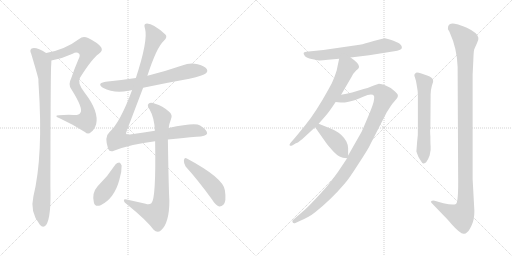
t = 0.00 s
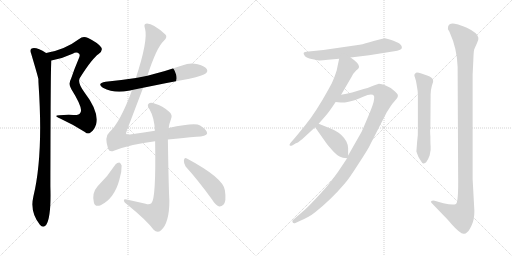
t = 2.26 s
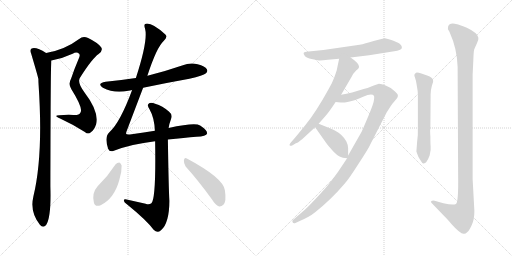
t = 4.52 s
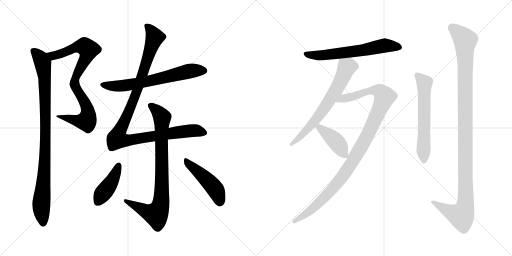
t = 6.79 s
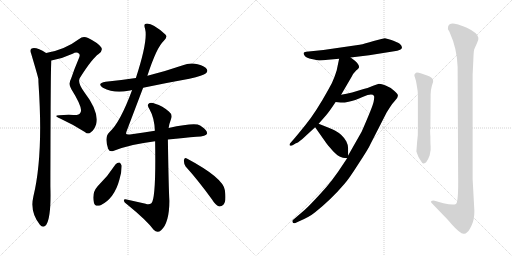
t = 9.05 s
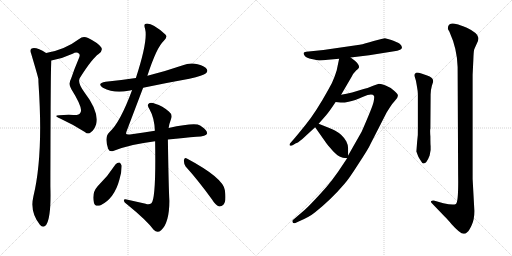
t = 11.31 s

The animated SVG that drew these frames (rendered in a browser with its animation timeline set to each time). Animation: 13 CSS @keyframes rules; one cycle of 11.31 s.

<svg version="1.1" viewBox="0 0 2048 1024" xmlns="http://www.w3.org/2000/svg">
  <g stroke="lightgray" stroke-dasharray="1,1" stroke-width="1" transform="scale(4, 4)">
    <line x1="0" y1="0" x2="256" y2="256"></line>
    <line x1="256" y1="0" x2="0" y2="256"></line>
    <line x1="128" y1="0" x2="128" y2="256"></line>
    <line x1="0" y1="128" x2="256" y2="128"></line>
    <line x1="256" y1="0" x2="512" y2="256"></line>
    <line x1="512" y1="0" x2="256" y2="256"></line>
    <line x1="384" y1="0" x2="384" y2="256"></line>
    <line x1="256" y1="128" x2="512" y2="128"></line>
  </g>
<g transform="scale(1, -1) translate(0, -850)">
   <style type="text/css">
    @keyframes keyframes0 {
      from {
       stroke: black;
       stroke-dashoffset: 847;
       stroke-width: 128;
       }
       73% {
       animation-timing-function: step-end;
       stroke: black;
       stroke-dashoffset: 0;
       stroke-width: 128;
       }
       to {
       stroke: black;
       stroke-width: 1024;
       }
       }
       #make-me-a-hanzi-animation-0 {
         animation: keyframes0 0.939290s both;
         animation-delay: 0.000000s;
         animation-timing-function: linear;
       }
    @keyframes keyframes1 {
      from {
       stroke: black;
       stroke-dashoffset: 961;
       stroke-width: 128;
       }
       76% {
       animation-timing-function: step-end;
       stroke: black;
       stroke-dashoffset: 0;
       stroke-width: 128;
       }
       to {
       stroke: black;
       stroke-width: 1024;
       }
       }
       #make-me-a-hanzi-animation-1 {
         animation: keyframes1 1.032064s both;
         animation-delay: 0.939290s;
         animation-timing-function: linear;
       }
    @keyframes keyframes2 {
      from {
       stroke: black;
       stroke-dashoffset: 665;
       stroke-width: 128;
       }
       68% {
       animation-timing-function: step-end;
       stroke: black;
       stroke-dashoffset: 0;
       stroke-width: 128;
       }
       to {
       stroke: black;
       stroke-width: 1024;
       }
       }
       #make-me-a-hanzi-animation-2 {
         animation: keyframes2 0.791178s both;
         animation-delay: 1.971354s;
         animation-timing-function: linear;
       }
    @keyframes keyframes3 {
      from {
       stroke: black;
       stroke-dashoffset: 1098;
       stroke-width: 128;
       }
       78% {
       animation-timing-function: step-end;
       stroke: black;
       stroke-dashoffset: 0;
       stroke-width: 128;
       }
       to {
       stroke: black;
       stroke-width: 1024;
       }
       }
       #make-me-a-hanzi-animation-3 {
         animation: keyframes3 1.143555s both;
         animation-delay: 2.762532s;
         animation-timing-function: linear;
       }
    @keyframes keyframes4 {
      from {
       stroke: black;
       stroke-dashoffset: 846;
       stroke-width: 128;
       }
       73% {
       animation-timing-function: step-end;
       stroke: black;
       stroke-dashoffset: 0;
       stroke-width: 128;
       }
       to {
       stroke: black;
       stroke-width: 1024;
       }
       }
       #make-me-a-hanzi-animation-4 {
         animation: keyframes4 0.938477s both;
         animation-delay: 3.906087s;
         animation-timing-function: linear;
       }
    @keyframes keyframes5 {
      from {
       stroke: black;
       stroke-dashoffset: 425;
       stroke-width: 128;
       }
       58% {
       animation-timing-function: step-end;
       stroke: black;
       stroke-dashoffset: 0;
       stroke-width: 128;
       }
       to {
       stroke: black;
       stroke-width: 1024;
       }
       }
       #make-me-a-hanzi-animation-5 {
         animation: keyframes5 0.595866s both;
         animation-delay: 4.844564s;
         animation-timing-function: linear;
       }
    @keyframes keyframes6 {
      from {
       stroke: black;
       stroke-dashoffset: 473;
       stroke-width: 128;
       }
       61% {
       animation-timing-function: step-end;
       stroke: black;
       stroke-dashoffset: 0;
       stroke-width: 128;
       }
       to {
       stroke: black;
       stroke-width: 1024;
       }
       }
       #make-me-a-hanzi-animation-6 {
         animation: keyframes6 0.634928s both;
         animation-delay: 5.440430s;
         animation-timing-function: linear;
       }
    @keyframes keyframes7 {
      from {
       stroke: black;
       stroke-dashoffset: 634;
       stroke-width: 128;
       }
       67% {
       animation-timing-function: step-end;
       stroke: black;
       stroke-dashoffset: 0;
       stroke-width: 128;
       }
       to {
       stroke: black;
       stroke-width: 1024;
       }
       }
       #make-me-a-hanzi-animation-7 {
         animation: keyframes7 0.765951s both;
         animation-delay: 6.075358s;
         animation-timing-function: linear;
       }
    @keyframes keyframes8 {
      from {
       stroke: black;
       stroke-dashoffset: 674;
       stroke-width: 128;
       }
       69% {
       animation-timing-function: step-end;
       stroke: black;
       stroke-dashoffset: 0;
       stroke-width: 128;
       }
       to {
       stroke: black;
       stroke-width: 1024;
       }
       }
       #make-me-a-hanzi-animation-8 {
         animation: keyframes8 0.798503s both;
         animation-delay: 6.841309s;
         animation-timing-function: linear;
       }
    @keyframes keyframes9 {
      from {
       stroke: black;
       stroke-dashoffset: 1090;
       stroke-width: 128;
       }
       78% {
       animation-timing-function: step-end;
       stroke: black;
       stroke-dashoffset: 0;
       stroke-width: 128;
       }
       to {
       stroke: black;
       stroke-width: 1024;
       }
       }
       #make-me-a-hanzi-animation-9 {
         animation: keyframes9 1.137044s both;
         animation-delay: 7.639812s;
         animation-timing-function: linear;
       }
    @keyframes keyframes10 {
      from {
       stroke: black;
       stroke-dashoffset: 419;
       stroke-width: 128;
       }
       58% {
       animation-timing-function: step-end;
       stroke: black;
       stroke-dashoffset: 0;
       stroke-width: 128;
       }
       to {
       stroke: black;
       stroke-width: 1024;
       }
       }
       #make-me-a-hanzi-animation-10 {
         animation: keyframes10 0.590983s both;
         animation-delay: 8.776856s;
         animation-timing-function: linear;
       }
    @keyframes keyframes11 {
      from {
       stroke: black;
       stroke-dashoffset: 610;
       stroke-width: 128;
       }
       67% {
       animation-timing-function: step-end;
       stroke: black;
       stroke-dashoffset: 0;
       stroke-width: 128;
       }
       to {
       stroke: black;
       stroke-width: 1024;
       }
       }
       #make-me-a-hanzi-animation-11 {
         animation: keyframes11 0.746419s both;
         animation-delay: 9.367839s;
         animation-timing-function: linear;
       }
    @keyframes keyframes12 {
      from {
       stroke: black;
       stroke-dashoffset: 1159;
       stroke-width: 128;
       }
       79% {
       animation-timing-function: step-end;
       stroke: black;
       stroke-dashoffset: 0;
       stroke-width: 128;
       }
       to {
       stroke: black;
       stroke-width: 1024;
       }
       }
       #make-me-a-hanzi-animation-12 {
         animation: keyframes12 1.193197s both;
         animation-delay: 10.114258s;
         animation-timing-function: linear;
       }
</style>
<path d="M 205.5 608.5 Q 247.5 615.5 290.5 635.5 Q 306.5 645.5 316.5 635.5 Q 322.5 629.5 313.5 612.5 Q 297.5 575.5 284.5 536.5 Q 271.5 512.5 285.5 493.5 Q 334.5 415.5 321.5 399.5 Q 317.5 389.5 293.5 390.5 Q 265.5 391.5 236.5 389.5 Q 211.5 388.5 240.5 376.5 Q 292.5 352.5 339.5 322.5 Q 352.5 310.5 364.5 322.5 Q 377.5 331.5 384.5 353.5 Q 396.5 404.5 339.5 478.5 Q 306.5 520.5 320.5 540.5 Q 368.5 616.5 394.5 634.5 Q 413.5 647.5 404.5 661.5 Q 391.5 679.5 352.5 698.5 Q 331.5 707.5 316.5 694.5 Q 259.5 651.5 184.5 638.5 C 155.5 632.5 176.5 602.5 205.5 608.5 Z" fill="lightgray"></path> 
<path d="M 184.5 638.5 Q 145.5 663.5 126.5 656.5 Q 117.5 650.5 124.5 636.5 Q 151.5 545.5 153.5 534.5 Q 153.5 524.5 154.5 509.5 Q 173.5 227.5 133.5 64.5 Q 118.5 1.5 159.5 -48.5 Q 172.5 -64.5 184.5 -49.5 Q 205.5 -18.5 201.5 105.5 Q 202.5 556.5 204.5 585.5 Q 205.5 600.5 205.5 608.5 C 206.5 626.5 206.5 626.5 184.5 638.5 Z" fill="lightgray"></path> 
<path d="M 572.5 499.5 Q 662.5 518.5 757.5 535.5 Q 814.5 548.5 822.5 556.5 Q 832.5 563.5 827.5 573.5 Q 820.5 585.5 790.5 593.5 Q 759.5 600.5 728.5 588.5 Q 664.5 566.5 593.5 548.5 Q 590.5 548.5 589.5 547.5 L 543.5 538.5 Q 483.5 529.5 422.5 523.5 Q 385.5 517.5 411.5 499.5 Q 456.5 475.5 513.5 487.5 Q 519.5 488.5 528.5 490.5 L 572.5 499.5 Z" fill="lightgray"></path> 
<path d="M 671.5 292.5 Q 738.5 299.5 785.5 303.5 Q 825.5 304.5 828.5 316.5 Q 829.5 329.5 800.5 348.5 Q 779.5 360.5 674.5 338.5 L 619.5 327.5 Q 576.5 321.5 526.5 313.5 Q 505.5 310.5 504.5 315.5 Q 503.5 319.5 510.5 336.5 L 572.5 499.5 L 589.5 547.5 Q 626.5 661.5 655.5 687.5 Q 671.5 702.5 661.5 712.5 Q 607.5 760.5 583.5 755.5 Q 573.5 754.5 580.5 734.5 Q 592.5 688.5 543.5 538.5 L 528.5 490.5 Q 480.5 360.5 437.5 321.5 Q 416.5 303.5 432.5 255.5 Q 438.5 240.5 455.5 247.5 Q 525.5 274.5 620.5 285.5 L 671.5 292.5 Z" fill="lightgray"></path> 
<path d="M 674.5 338.5 Q 677.5 357.5 683.5 372.5 Q 692.5 391.5 675.5 404.5 Q 650.5 426.5 620.5 435.5 Q 601.5 442.5 593.5 434.5 Q 587.5 427.5 598.5 412.5 Q 617.5 379.5 619.5 327.5 L 620.5 285.5 Q 624.5 53.5 605.5 37.5 Q 596.5 30.5 582.5 35.5 L 506.5 52.5 Q 494.5 55.5 495.5 47.5 Q 496.5 40.5 507.5 33.5 Q 585.5 -29.5 614.5 -68.5 Q 629.5 -84.5 644.5 -70.5 Q 677.5 -40.5 677.5 47.5 Q 674.5 98.5 671.5 292.5 L 674.5 338.5 Z" fill="lightgray"></path> 
<path d="M 462.5 193.5 Q 431.5 145.5 390.5 105.5 Q 366.5 78.5 375.5 40.5 Q 379.5 21.5 402.5 29.5 Q 457.5 56.5 477.5 131.5 Q 487.5 162.5 486.5 188.5 Q 482.5 198.5 477.5 200.5 Q 468.5 200.5 462.5 193.5 Z" fill="lightgray"></path> 
<path d="M 742.5 184.5 Q 791.5 130.5 847.5 53.5 Q 860.5 31.5 876.5 24.5 Q 885.5 23.5 893.5 31.5 Q 906.5 44.5 899.5 89.5 Q 893.5 138.5 747.5 216.5 Q 738.5 222.5 735.5 209.5 Q 734.5 196.5 742.5 184.5 Z" fill="lightgray"></path> 
<path d="M 1438.5 671.5 L 1293.5 650.5 L 1224.5 643.5 Q 1215.5 641.5 1214.5 638.5 Q 1213.5 634.5 1219.5 626.5 Q 1226.5 618.5 1246.5 614.5 Q 1267.5 609.5 1275.5 608.5 Q 1284.5 607.5 1311.5 611.5 L 1356.5 615.5 L 1402.5 620.5 L 1476.5 629.5 L 1570.5 644.5 Q 1592.5 647.5 1600.5 651.5 Q 1609.5 655.5 1607.5 662.5 Q 1606.5 669.5 1597.5 676.5 Q 1588.5 682.5 1565.5 690.5 Q 1542.5 697.5 1539.5 697.5 Q 1537.5 697.5 1525.5 694.5 L 1494.5 686.5 Q 1459.5 675.5 1438.5 671.5 Z" fill="lightgray"></path> 
<path d="M 1356.5 615.5 L 1347.5 572.5 Q 1347.5 570.5 1338.5 544.5 Q 1329.5 518.5 1312.5 490.5 Q 1264.5 403.5 1222.5 351.5 Q 1180.5 299.5 1176.5 295.5 L 1162.5 279.5 Q 1156.5 273.5 1158.5 269.5 Q 1160.5 264.5 1170.5 269.5 L 1183.5 277.5 Q 1189.5 277.5 1209.5 294.5 L 1260.5 341.5 L 1274.5 355.5 L 1304.5 389.5 Q 1319.5 407.5 1342.5 442.5 L 1364.5 471.5 L 1406.5 543.5 Q 1410.5 554.5 1424.5 568.5 Q 1433.5 574.5 1435.5 579.5 Q 1439.5 590.5 1418.5 608.5 L 1402.5 620.5 C 1378.5 638.5 1362.5 644.5 1356.5 615.5 Z" fill="lightgray"></path> 
<path d="M 1388.5 217.5 L 1374.5 196.5 Q 1327.5 123.5 1281.5 75.5 Q 1236.5 26.5 1219.5 11.5 L 1170.5 -30.5 Q 1168.5 -33.5 1170.5 -38.5 Q 1172.5 -43.5 1179.5 -42.5 L 1194.5 -35.5 Q 1237.5 -17.5 1260.5 1.5 Q 1325.5 53.5 1376.5 113.5 Q 1393.5 131.5 1433.5 194.5 Q 1474.5 256.5 1482.5 275.5 L 1546.5 400.5 L 1560.5 422.5 Q 1568.5 435.5 1580.5 448.5 Q 1592.5 460.5 1591.5 468.5 Q 1591.5 475.5 1576.5 487.5 Q 1561.5 501.5 1542.5 508.5 Q 1524.5 515.5 1512.5 514.5 L 1492.5 507.5 Q 1470.5 497.5 1454.5 494.5 L 1408.5 480.5 Q 1385.5 474.5 1364.5 471.5 C 1334.5 466.5 1312.5 445.5 1342.5 442.5 L 1362.5 440.5 Q 1370.5 438.5 1394.5 443.5 Q 1418.5 448.5 1452.5 463.5 Q 1487.5 478.5 1495.5 467.5 Q 1498.5 463.5 1494.5 443.5 Q 1490.5 423.5 1446.5 323.5 L 1392.5 228.5 L 1388.5 217.5 Z" fill="lightgray"></path> 
<path d="M 1260.5 341.5 L 1305.5 277.5 Q 1307.5 274.5 1332.5 245.5 Q 1350.5 227.5 1360.5 223.5 Q 1368.5 219.5 1388.5 217.5 C 1392.5 217.5 1392.5 217.5 1392.5 228.5 L 1392.5 257.5 Q 1392.5 270.5 1385.5 284.5 Q 1371.5 311.5 1339.5 328.5 Q 1322.5 336.5 1274.5 355.5 C 1246.5 366.5 1243.5 366.5 1260.5 341.5 Z" fill="lightgray"></path> 
<path d="M 1668.5 283.5 L 1665.5 244.5 L 1672.5 225.5 Q 1675.5 218.5 1684.5 205.5 Q 1690.5 194.5 1694.5 196.5 Q 1706.5 196.5 1718.5 228.5 L 1722.5 250.5 L 1722.5 266.5 Q 1721.5 272.5 1721.5 304.5 Q 1719.5 330.5 1721.5 336.5 L 1722.5 473.5 Q 1722.5 489.5 1727.5 507.5 Q 1733.5 524.5 1732.5 527.5 Q 1731.5 541.5 1708.5 548.5 L 1685.5 556.5 Q 1671.5 560.5 1664.5 559.5 Q 1658.5 555.5 1657.5 551.5 Q 1656.5 547.5 1660.5 538.5 Q 1664.5 528.5 1667.5 506.5 Q 1671.5 484.5 1671.5 473.5 L 1671.5 345.5 Q 1672.5 309.5 1668.5 283.5 Z" fill="lightgray"></path> 
<path d="M 1897.5 6.5 L 1890.5 134.5 L 1890.5 551.5 L 1893.5 613.5 Q 1894.5 645.5 1896.5 651.5 Q 1898.5 657.5 1906.5 674.5 Q 1915.5 690.5 1913.5 699.5 Q 1911.5 718.5 1867.5 739.5 Q 1833.5 752.5 1828.5 753.5 Q 1797.5 762.5 1792.5 744.5 Q 1790.5 734.5 1793.5 730.5 Q 1796.5 726.5 1798.5 721.5 Q 1828.5 655.5 1830.5 582.5 L 1832.5 153.5 Q 1834.5 40.5 1823.5 34.5 Q 1813.5 27.5 1773.5 37.5 L 1738.5 47.5 Q 1729.5 49.5 1725.5 46.5 Q 1721.5 43.5 1726.5 38.5 L 1778.5 -15.5 Q 1787.5 -23.5 1806.5 -46.5 Q 1842.5 -86.5 1855.5 -84.5 Q 1861.5 -85.5 1868.5 -78.5 Q 1877.5 -71.5 1887.5 -48.5 Q 1897.5 -26.5 1897.5 6.5 Z" fill="lightgray"></path> 
      <clipPath id="make-me-a-hanzi-clip-0">
      <path d="M 205.5 608.5 Q 247.5 615.5 290.5 635.5 Q 306.5 645.5 316.5 635.5 Q 322.5 629.5 313.5 612.5 Q 297.5 575.5 284.5 536.5 Q 271.5 512.5 285.5 493.5 Q 334.5 415.5 321.5 399.5 Q 317.5 389.5 293.5 390.5 Q 265.5 391.5 236.5 389.5 Q 211.5 388.5 240.5 376.5 Q 292.5 352.5 339.5 322.5 Q 352.5 310.5 364.5 322.5 Q 377.5 331.5 384.5 353.5 Q 396.5 404.5 339.5 478.5 Q 306.5 520.5 320.5 540.5 Q 368.5 616.5 394.5 634.5 Q 413.5 647.5 404.5 661.5 Q 391.5 679.5 352.5 698.5 Q 331.5 707.5 316.5 694.5 Q 259.5 651.5 184.5 638.5 C 155.5 632.5 176.5 602.5 205.5 608.5 Z" fill="lightgray"></path>
      </clipPath>
      <path clip-path="url(#make-me-a-hanzi-clip-0)" d="M 193.5 637.5 L 203.5 629.5 L 222.5 628.5 L 308.5 663.5 L 327.5 665.5 L 338.5 665.5 L 353.5 652.5 L 346.5 624.5 L 306.5 550.5 L 297.5 522.5 L 306.5 492.5 L 345.5 428.5 L 352.5 400.5 L 348.5 371.5 L 345.5 366.5 L 323.5 365.5 L 244.5 384.5 " fill="none" id="make-me-a-hanzi-animation-0" stroke-dasharray="719 1438" stroke-linecap="round"></path>

      <clipPath id="make-me-a-hanzi-clip-1">
      <path d="M 184.5 638.5 Q 145.5 663.5 126.5 656.5 Q 117.5 650.5 124.5 636.5 Q 151.5 545.5 153.5 534.5 Q 153.5 524.5 154.5 509.5 Q 173.5 227.5 133.5 64.5 Q 118.5 1.5 159.5 -48.5 Q 172.5 -64.5 184.5 -49.5 Q 205.5 -18.5 201.5 105.5 Q 202.5 556.5 204.5 585.5 Q 205.5 600.5 205.5 608.5 C 206.5 626.5 206.5 626.5 184.5 638.5 Z" fill="lightgray"></path>
      </clipPath>
      <path clip-path="url(#make-me-a-hanzi-clip-1)" d="M 133.5 646.5 L 161.5 619.5 L 171.5 598.5 L 178.5 538.5 L 181.5 227.5 L 165.5 38.5 L 172.5 -42.5 " fill="none" id="make-me-a-hanzi-animation-1" stroke-dasharray="833 1666" stroke-linecap="round"></path>

      <clipPath id="make-me-a-hanzi-clip-2">
      <path d="M 572.5 499.5 Q 662.5 518.5 757.5 535.5 Q 814.5 548.5 822.5 556.5 Q 832.5 563.5 827.5 573.5 Q 820.5 585.5 790.5 593.5 Q 759.5 600.5 728.5 588.5 Q 664.5 566.5 593.5 548.5 Q 590.5 548.5 589.5 547.5 L 543.5 538.5 Q 483.5 529.5 422.5 523.5 Q 385.5 517.5 411.5 499.5 Q 456.5 475.5 513.5 487.5 Q 519.5 488.5 528.5 490.5 L 572.5 499.5 Z" fill="lightgray"></path>
      </clipPath>
      <path clip-path="url(#make-me-a-hanzi-clip-2)" d="M 414.5 512.5 L 436.5 506.5 L 487.5 506.5 L 590.5 524.5 L 756.5 565.5 L 816.5 567.5 " fill="none" id="make-me-a-hanzi-animation-2" stroke-dasharray="537 1074" stroke-linecap="round"></path>

      <clipPath id="make-me-a-hanzi-clip-3">
      <path d="M 671.5 292.5 Q 738.5 299.5 785.5 303.5 Q 825.5 304.5 828.5 316.5 Q 829.5 329.5 800.5 348.5 Q 779.5 360.5 674.5 338.5 L 619.5 327.5 Q 576.5 321.5 526.5 313.5 Q 505.5 310.5 504.5 315.5 Q 503.5 319.5 510.5 336.5 L 572.5 499.5 L 589.5 547.5 Q 626.5 661.5 655.5 687.5 Q 671.5 702.5 661.5 712.5 Q 607.5 760.5 583.5 755.5 Q 573.5 754.5 580.5 734.5 Q 592.5 688.5 543.5 538.5 L 528.5 490.5 Q 480.5 360.5 437.5 321.5 Q 416.5 303.5 432.5 255.5 Q 438.5 240.5 455.5 247.5 Q 525.5 274.5 620.5 285.5 L 671.5 292.5 Z" fill="lightgray"></path>
      </clipPath>
      <path clip-path="url(#make-me-a-hanzi-clip-3)" d="M 588.5 745.5 L 618.5 699.5 L 547.5 483.5 L 468.5 295.5 L 511.5 288.5 L 766.5 327.5 L 819.5 318.5 " fill="none" id="make-me-a-hanzi-animation-3" stroke-dasharray="970 1940" stroke-linecap="round"></path>

      <clipPath id="make-me-a-hanzi-clip-4">
      <path d="M 674.5 338.5 Q 677.5 357.5 683.5 372.5 Q 692.5 391.5 675.5 404.5 Q 650.5 426.5 620.5 435.5 Q 601.5 442.5 593.5 434.5 Q 587.5 427.5 598.5 412.5 Q 617.5 379.5 619.5 327.5 L 620.5 285.5 Q 624.5 53.5 605.5 37.5 Q 596.5 30.5 582.5 35.5 L 506.5 52.5 Q 494.5 55.5 495.5 47.5 Q 496.5 40.5 507.5 33.5 Q 585.5 -29.5 614.5 -68.5 Q 629.5 -84.5 644.5 -70.5 Q 677.5 -40.5 677.5 47.5 Q 674.5 98.5 671.5 292.5 L 674.5 338.5 Z" fill="lightgray"></path>
      </clipPath>
      <path clip-path="url(#make-me-a-hanzi-clip-4)" d="M 602.5 428.5 L 621.5 414.5 L 648.5 378.5 L 644.5 37.5 L 632.5 4.5 L 620.5 -6.5 L 502.5 46.5 " fill="none" id="make-me-a-hanzi-animation-4" stroke-dasharray="718 1436" stroke-linecap="round"></path>

      <clipPath id="make-me-a-hanzi-clip-5">
      <path d="M 462.5 193.5 Q 431.5 145.5 390.5 105.5 Q 366.5 78.5 375.5 40.5 Q 379.5 21.5 402.5 29.5 Q 457.5 56.5 477.5 131.5 Q 487.5 162.5 486.5 188.5 Q 482.5 198.5 477.5 200.5 Q 468.5 200.5 462.5 193.5 Z" fill="lightgray"></path>
      </clipPath>
      <path clip-path="url(#make-me-a-hanzi-clip-5)" d="M 475.5 189.5 L 450.5 130.5 L 392.5 43.5 " fill="none" id="make-me-a-hanzi-animation-5" stroke-dasharray="297 594" stroke-linecap="round"></path>

      <clipPath id="make-me-a-hanzi-clip-6">
      <path d="M 742.5 184.5 Q 791.5 130.5 847.5 53.5 Q 860.5 31.5 876.5 24.5 Q 885.5 23.5 893.5 31.5 Q 906.5 44.5 899.5 89.5 Q 893.5 138.5 747.5 216.5 Q 738.5 222.5 735.5 209.5 Q 734.5 196.5 742.5 184.5 Z" fill="lightgray"></path>
      </clipPath>
      <path clip-path="url(#make-me-a-hanzi-clip-6)" d="M 746.5 204.5 L 853.5 103.5 L 870.5 75.5 L 878.5 39.5 " fill="none" id="make-me-a-hanzi-animation-6" stroke-dasharray="345 690" stroke-linecap="round"></path>

      <clipPath id="make-me-a-hanzi-clip-7">
      <path d="M 1438.5 671.5 L 1293.5 650.5 L 1224.5 643.5 Q 1215.5 641.5 1214.5 638.5 Q 1213.5 634.5 1219.5 626.5 Q 1226.5 618.5 1246.5 614.5 Q 1267.5 609.5 1275.5 608.5 Q 1284.5 607.5 1311.5 611.5 L 1356.5 615.5 L 1402.5 620.5 L 1476.5 629.5 L 1570.5 644.5 Q 1592.5 647.5 1600.5 651.5 Q 1609.5 655.5 1607.5 662.5 Q 1606.5 669.5 1597.5 676.5 Q 1588.5 682.5 1565.5 690.5 Q 1542.5 697.5 1539.5 697.5 Q 1537.5 697.5 1525.5 694.5 L 1494.5 686.5 Q 1459.5 675.5 1438.5 671.5 Z" fill="lightgray"></path>
      </clipPath>
      <path clip-path="url(#make-me-a-hanzi-clip-7)" d="M 1222.5 634.5 L 1259.5 628.5 L 1300.5 630.5 L 1449.5 649.5 L 1538.5 668.5 L 1596.5 661.5 " fill="none" id="make-me-a-hanzi-animation-7" stroke-dasharray="506 1012" stroke-linecap="round"></path>

      <clipPath id="make-me-a-hanzi-clip-8">
      <path d="M 1356.5 615.5 L 1347.5 572.5 Q 1347.5 570.5 1338.5 544.5 Q 1329.5 518.5 1312.5 490.5 Q 1264.5 403.5 1222.5 351.5 Q 1180.5 299.5 1176.5 295.5 L 1162.5 279.5 Q 1156.5 273.5 1158.5 269.5 Q 1160.5 264.5 1170.5 269.5 L 1183.5 277.5 Q 1189.5 277.5 1209.5 294.5 L 1260.5 341.5 L 1274.5 355.5 L 1304.5 389.5 Q 1319.5 407.5 1342.5 442.5 L 1364.5 471.5 L 1406.5 543.5 Q 1410.5 554.5 1424.5 568.5 Q 1433.5 574.5 1435.5 579.5 Q 1439.5 590.5 1418.5 608.5 L 1402.5 620.5 C 1378.5 638.5 1362.5 644.5 1356.5 615.5 Z" fill="lightgray"></path>
      </clipPath>
      <path clip-path="url(#make-me-a-hanzi-clip-8)" d="M 1420.5 583.5 L 1387.5 581.5 L 1351.5 503.5 L 1290.5 407.5 L 1206.5 308.5 L 1164.5 272.5 " fill="none" id="make-me-a-hanzi-animation-8" stroke-dasharray="546 1092" stroke-linecap="round"></path>

      <clipPath id="make-me-a-hanzi-clip-9">
      <path d="M 1388.5 217.5 L 1374.5 196.5 Q 1327.5 123.5 1281.5 75.5 Q 1236.5 26.5 1219.5 11.5 L 1170.5 -30.5 Q 1168.5 -33.5 1170.5 -38.5 Q 1172.5 -43.5 1179.5 -42.5 L 1194.5 -35.5 Q 1237.5 -17.5 1260.5 1.5 Q 1325.5 53.5 1376.5 113.5 Q 1393.5 131.5 1433.5 194.5 Q 1474.5 256.5 1482.5 275.5 L 1546.5 400.5 L 1560.5 422.5 Q 1568.5 435.5 1580.5 448.5 Q 1592.5 460.5 1591.5 468.5 Q 1591.5 475.5 1576.5 487.5 Q 1561.5 501.5 1542.5 508.5 Q 1524.5 515.5 1512.5 514.5 L 1492.5 507.5 Q 1470.5 497.5 1454.5 494.5 L 1408.5 480.5 Q 1385.5 474.5 1364.5 471.5 C 1334.5 466.5 1312.5 445.5 1342.5 442.5 L 1362.5 440.5 Q 1370.5 438.5 1394.5 443.5 Q 1418.5 448.5 1452.5 463.5 Q 1487.5 478.5 1495.5 467.5 Q 1498.5 463.5 1494.5 443.5 Q 1490.5 423.5 1446.5 323.5 L 1392.5 228.5 L 1388.5 217.5 Z" fill="lightgray"></path>
      </clipPath>
      <path clip-path="url(#make-me-a-hanzi-clip-9)" d="M 1347.5 446.5 L 1491.5 489.5 L 1517.5 486.5 L 1538.5 464.5 L 1462.5 294.5 L 1379.5 157.5 L 1317.5 80.5 L 1255.5 19.5 L 1177.5 -34.5 " fill="none" id="make-me-a-hanzi-animation-9" stroke-dasharray="962 1924" stroke-linecap="round"></path>

      <clipPath id="make-me-a-hanzi-clip-10">
      <path d="M 1260.5 341.5 L 1305.5 277.5 Q 1307.5 274.5 1332.5 245.5 Q 1350.5 227.5 1360.5 223.5 Q 1368.5 219.5 1388.5 217.5 C 1392.5 217.5 1392.5 217.5 1392.5 228.5 L 1392.5 257.5 Q 1392.5 270.5 1385.5 284.5 Q 1371.5 311.5 1339.5 328.5 Q 1322.5 336.5 1274.5 355.5 C 1246.5 366.5 1243.5 366.5 1260.5 341.5 Z" fill="lightgray"></path>
      </clipPath>
      <path clip-path="url(#make-me-a-hanzi-clip-10)" d="M 1270.5 338.5 L 1279.5 339.5 L 1347.5 280.5 L 1381.5 226.5 " fill="none" id="make-me-a-hanzi-animation-10" stroke-dasharray="291 582" stroke-linecap="round"></path>

      <clipPath id="make-me-a-hanzi-clip-11">
      <path d="M 1668.5 283.5 L 1665.5 244.5 L 1672.5 225.5 Q 1675.5 218.5 1684.5 205.5 Q 1690.5 194.5 1694.5 196.5 Q 1706.5 196.5 1718.5 228.5 L 1722.5 250.5 L 1722.5 266.5 Q 1721.5 272.5 1721.5 304.5 Q 1719.5 330.5 1721.5 336.5 L 1722.5 473.5 Q 1722.5 489.5 1727.5 507.5 Q 1733.5 524.5 1732.5 527.5 Q 1731.5 541.5 1708.5 548.5 L 1685.5 556.5 Q 1671.5 560.5 1664.5 559.5 Q 1658.5 555.5 1657.5 551.5 Q 1656.5 547.5 1660.5 538.5 Q 1664.5 528.5 1667.5 506.5 Q 1671.5 484.5 1671.5 473.5 L 1671.5 345.5 Q 1672.5 309.5 1668.5 283.5 Z" fill="lightgray"></path>
      </clipPath>
      <path clip-path="url(#make-me-a-hanzi-clip-11)" d="M 1668.5 548.5 L 1697.5 518.5 L 1694.5 206.5 " fill="none" id="make-me-a-hanzi-animation-11" stroke-dasharray="482 964" stroke-linecap="round"></path>

      <clipPath id="make-me-a-hanzi-clip-12">
      <path d="M 1897.5 6.5 L 1890.5 134.5 L 1890.5 551.5 L 1893.5 613.5 Q 1894.5 645.5 1896.5 651.5 Q 1898.5 657.5 1906.5 674.5 Q 1915.5 690.5 1913.5 699.5 Q 1911.5 718.5 1867.5 739.5 Q 1833.5 752.5 1828.5 753.5 Q 1797.5 762.5 1792.5 744.5 Q 1790.5 734.5 1793.5 730.5 Q 1796.5 726.5 1798.5 721.5 Q 1828.5 655.5 1830.5 582.5 L 1832.5 153.5 Q 1834.5 40.5 1823.5 34.5 Q 1813.5 27.5 1773.5 37.5 L 1738.5 47.5 Q 1729.5 49.5 1725.5 46.5 Q 1721.5 43.5 1726.5 38.5 L 1778.5 -15.5 Q 1787.5 -23.5 1806.5 -46.5 Q 1842.5 -86.5 1855.5 -84.5 Q 1861.5 -85.5 1868.5 -78.5 Q 1877.5 -71.5 1887.5 -48.5 Q 1897.5 -26.5 1897.5 6.5 Z" fill="lightgray"></path>
      </clipPath>
      <path clip-path="url(#make-me-a-hanzi-clip-12)" d="M 1808.5 740.5 L 1861.5 686.5 L 1862.5 40.5 L 1844.5 -12.5 L 1791.5 7.5 L 1732.5 43.5 " fill="none" id="make-me-a-hanzi-animation-12" stroke-dasharray="1031 2062" stroke-linecap="round"></path>

</g>
</svg>
